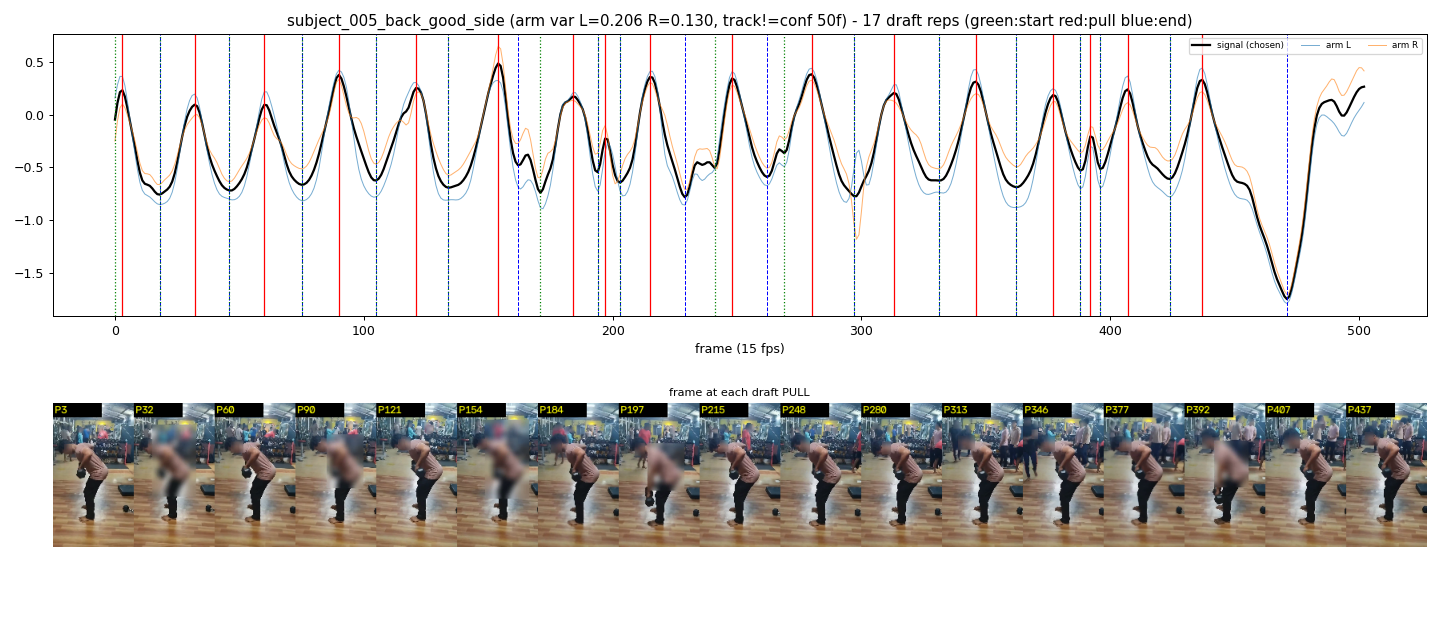

The data file committed next to this chart (first rows):
start_frame, pull_frame, end_frame
0, 3, 18
18, 32, 46
46, 60, 75
75, 90, 105
105, 121, 134
134, 154, 162
171, 184, 194
194, 197, 203
203, 215, 229
241, 248, 262
269, 280, 297
297, 313, 331
331, 346, 362
362, 377, 388
388, 392, 396
396, 407, 424
424, 437, 471
